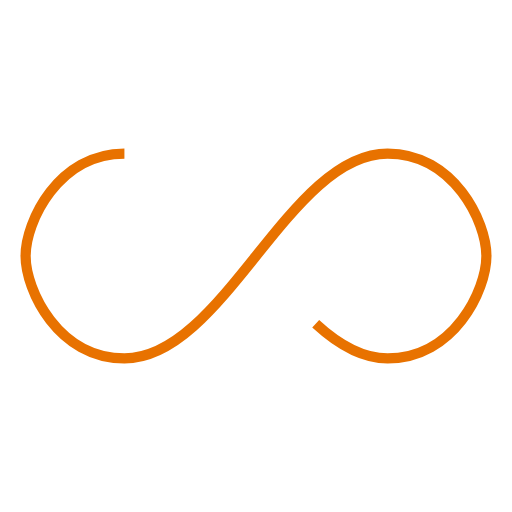
t = 0.00 s
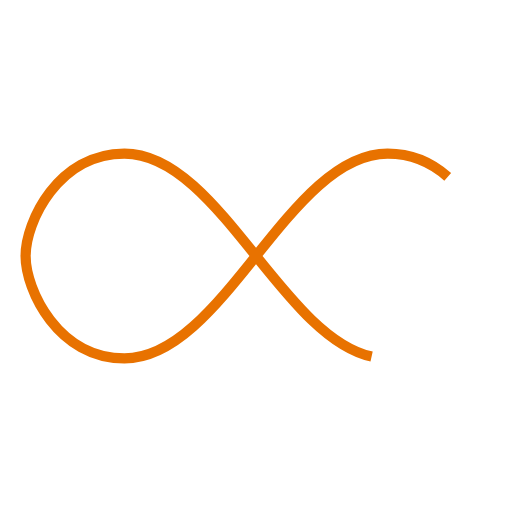
t = 0.25 s
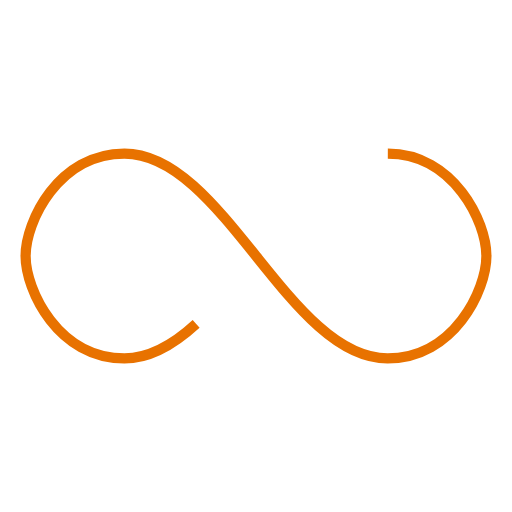
t = 0.50 s
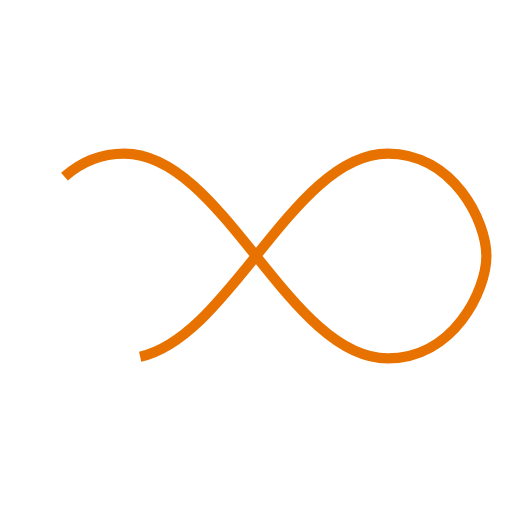
t = 0.75 s

The animated SVG that drew these frames (rendered in a browser with its animation timeline set to each time). Animation: 1 SMIL element (animate=1); one cycle of 1.00 s, repeats indefinitely.

<svg xmlns="http://www.w3.org/2000/svg" width="100px" height="100px" viewBox="0 0 100 100" preserveAspectRatio="xMidYMid"><path fill="none" d="M24.3,30C11.4,30,5,43.3,5,50s6.4,20,19.3,20c19.3,0,32.1-40,51.4-40 C88.6,30,95,43.3,95,50s-6.4,20-19.3,20C56.4,70,43.6,30,24.3,30z" stroke="#e87200" stroke-width="2" stroke-dasharray="205.271142578125 51.317785644531256"><animate attributeName="stroke-dashoffset" calcMode="linear" values="0;256.58892822265625" keyTimes="0;1" dur="1" begin="0s" repeatCount="indefinite"/></path></svg>